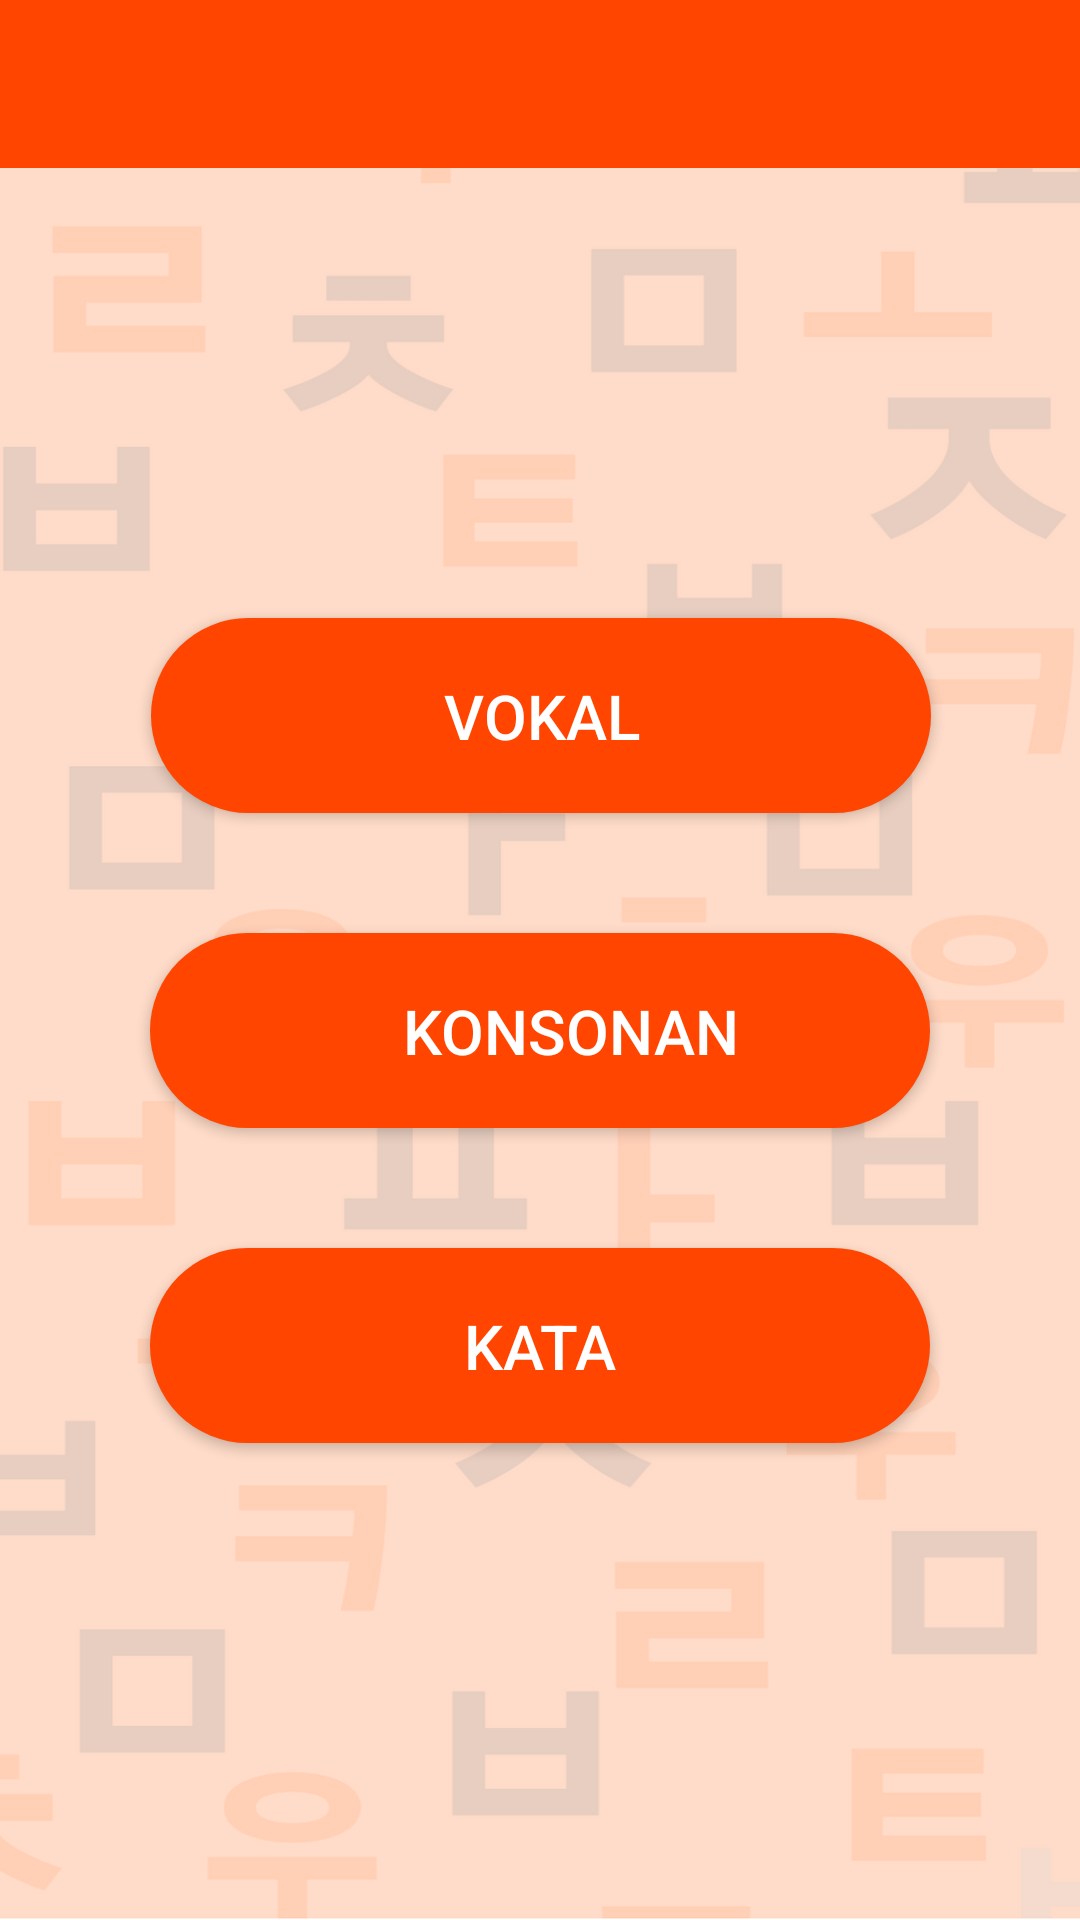

Layout XML and referenced resources for this Android screen:
<!-- AndroidManifest.xml: application theme AppTheme2 -->
<!-- res/layout/activity_menu_baca.xml -->
<?xml version="1.0" encoding="utf-8"?>
<androidx.constraintlayout.widget.ConstraintLayout xmlns:android="http://schemas.android.com/apk/res/android"
    xmlns:app="http://schemas.android.com/apk/res-auto"
    xmlns:tools="http://schemas.android.com/tools"
    android:layout_width="match_parent"
    android:layout_height="match_parent"
    android:background="@drawable/bground"
    tools:context=".Activity.MenuBaca">

    <androidx.appcompat.widget.Toolbar
        android:id="@+id/toolbar"
        android:layout_width="match_parent"
        android:layout_height="wrap_content"
        android:background="?attr/colorPrimary"
        android:minHeight="?attr/actionBarSize"
        app:layout_constraintEnd_toEndOf="parent"
        app:layout_constraintStart_toStartOf="parent"
        app:layout_constraintTop_toTopOf="parent"
        app:titleTextColor="@android:color/white"></androidx.appcompat.widget.Toolbar>

    <ImageView
        android:id="@+id/iconVokal"
        android:layout_width="70dp"
        android:layout_height="70dp"
        android:layout_marginStart="110dp"
        android:layout_marginTop="3dp"
        android:elevation="@dimen/default_gap"
        app:layout_constraintBottom_toBottomOf="@+id/btnVokal"
        app:layout_constraintEnd_toStartOf="@+id/btnVokal"
        app:layout_constraintStart_toStartOf="parent"
        app:layout_constraintTop_toTopOf="@+id/btnVokal"
        app:srcCompat="@drawable/icon_vokal" />

    <Button
        android:id="@+id/btnVokal"
        android:layout_width="260dp"
        android:layout_height="65dp"
        android:background="@drawable/button_pilih"
        android:onClick="keVokal"
        android:text="VOKAL"
        android:textColor="@color/white"
        android:textSize="10pt"
        app:layout_constraintBottom_toBottomOf="parent"
        app:layout_constraintEnd_toEndOf="parent"
        app:layout_constraintHorizontal_bias="0.503"
        app:layout_constraintStart_toStartOf="parent"
        app:layout_constraintTop_toTopOf="parent"
        app:layout_constraintVertical_bias="0.358" />

    <ImageView
        android:id="@+id/iconKonsonan"
        android:layout_width="70dp"
        android:layout_height="70dp"
        android:layout_marginStart="110dp"
        android:elevation="@dimen/default_gap"
        app:layout_constraintEnd_toStartOf="@+id/btnKonsonan"
        app:layout_constraintStart_toStartOf="parent"
        app:layout_constraintTop_toTopOf="@+id/btnKonsonan"
        app:srcCompat="@drawable/icon_konsonan" />

    <Button
        android:id="@+id/btnKonsonan"
        android:layout_width="260dp"
        android:layout_height="65dp"
        android:layout_marginTop="40dp"
        android:background="@drawable/button_pilih"
        android:onClick="keKonsonan"
        android:text="    KONSONAN"
        android:textColor="@color/white"
        android:textSize="10pt"
        app:layout_constraintEnd_toEndOf="parent"
        app:layout_constraintStart_toStartOf="parent"
        app:layout_constraintTop_toBottomOf="@+id/btnVokal" />

    <ImageView
        android:id="@+id/iconKata"
        android:layout_width="70dp"
        android:layout_height="70dp"
        android:layout_marginStart="110dp"
        android:elevation="@dimen/default_gap"
        app:layout_constraintEnd_toStartOf="@+id/btnKata"
        app:layout_constraintStart_toStartOf="parent"
        app:layout_constraintTop_toTopOf="@+id/btnKata"
        app:srcCompat="@drawable/icon_kata" />

    <Button
        android:id="@+id/btnKata"
        android:layout_width="260dp"
        android:layout_height="65dp"
        android:layout_marginTop="40dp"
        android:background="@drawable/button_pilih"
        android:text="KATA"
        android:textColor="@color/white"
        android:textSize="10pt"
        android:onClick="keKata"
        app:layout_constraintEnd_toEndOf="parent"
        app:layout_constraintStart_toStartOf="parent"
        app:layout_constraintTop_toBottomOf="@+id/btnKonsonan" />
</androidx.constraintlayout.widget.ConstraintLayout>
<!-- resources referenced by this layout -->
<resources>
  <color name="white">#FFFFFF</color>
  <!-- drawable bground: png bitmap (drawable, 72038 bytes) -->
  <!-- drawable button_pilih (drawable) -->
  <?xml version="1.0" encoding="utf-8"?>
  <shape xmlns:android="http://schemas.android.com/apk/res/android"
      android:shape="rectangle">
  
      <solid android:color="@color/orange"/>
  
      <corners android:radius="200dp"/>
  </shape>
  <!-- drawable icon_kata: png bitmap (drawable, 15614 bytes) -->
  <!-- drawable icon_konsonan: png bitmap (drawable, 10236 bytes) -->
  <!-- drawable icon_vokal: png bitmap (drawable, 7325 bytes) -->
  <style name="AppTheme2" parent="Theme.AppCompat.Light.NoActionBar">
          
          <item name="colorPrimary">@color/orange</item>
          <item name="colorPrimaryDark">@color/black</item>
          <item name="colorAccent">@color/colorAccent</item>
  
      </style>
  <color name="orange">#ff4500</color>
  <color name="black">#000000</color>
  <color name="colorAccent">#FF4081</color>
</resources>
